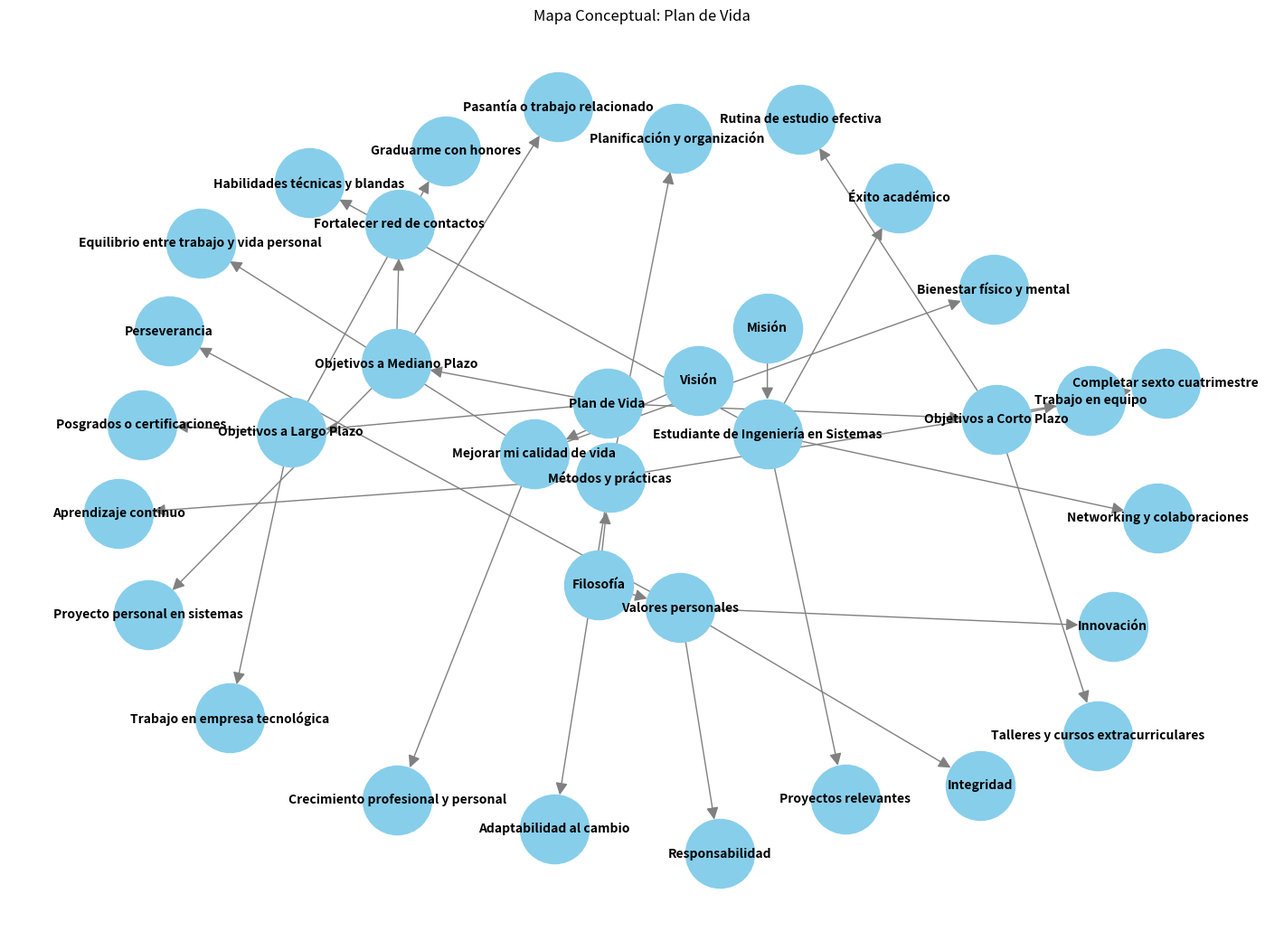

Write Python code to recreate this figure.
import matplotlib.pyplot as plt
import networkx as nx

# Crear el grafo
G = nx.DiGraph()

# Añadir nodos y aristas
nodes = {
    "Plan de Vida": ["Visión", "Misión", "Filosofía"],
    "Visión": ["Mejorar mi calidad de vida"],
    "Mejorar mi calidad de vida": ["Bienestar físico y mental", "Crecimiento profesional y personal", "Equilibrio entre trabajo y vida personal"],
    "Misión": ["Estudiante de Ingeniería en Sistemas"],
    "Estudiante de Ingeniería en Sistemas": ["Éxito académico", "Habilidades técnicas y blandas", "Proyectos relevantes", "Networking y colaboraciones"],
    "Filosofía": ["Valores personales", "Métodos y prácticas"],
    "Valores personales": ["Integridad", "Responsabilidad", "Perseverancia", "Innovación"],
    "Métodos y prácticas": ["Planificación y organización", "Aprendizaje continuo", "Adaptabilidad al cambio", "Trabajo en equipo"],
    "Objetivos a Corto Plazo": ["Completar sexto cuatrimestre", "Talleres y cursos extracurriculares", "Rutina de estudio efectiva"],
    "Objetivos a Mediano Plazo": ["Pasantía o trabajo relacionado", "Proyecto personal en sistemas", "Fortalecer red de contactos"],
    "Objetivos a Largo Plazo": ["Graduarme con honores", "Trabajo en empresa tecnológica", "Posgrados o certificaciones"],
    "Plan de Vida": ["Objetivos a Corto Plazo", "Objetivos a Mediano Plazo", "Objetivos a Largo Plazo"]
}

# Añadir nodos y aristas al grafo
for parent, children in nodes.items():
    for child in children:
        G.add_edge(parent, child)

# Dibujar el grafo
plt.figure(figsize=(14, 10))
pos = nx.spring_layout(G, k=0.5)
nx.draw(G, pos, with_labels=True, node_color="skyblue", node_size=3000, edge_color="gray", linewidths=1, font_size=10, font_weight='bold', arrowsize=20)

# Mostrar el gráfico
plt.title("Mapa Conceptual: Plan de Vida")
plt.show()
